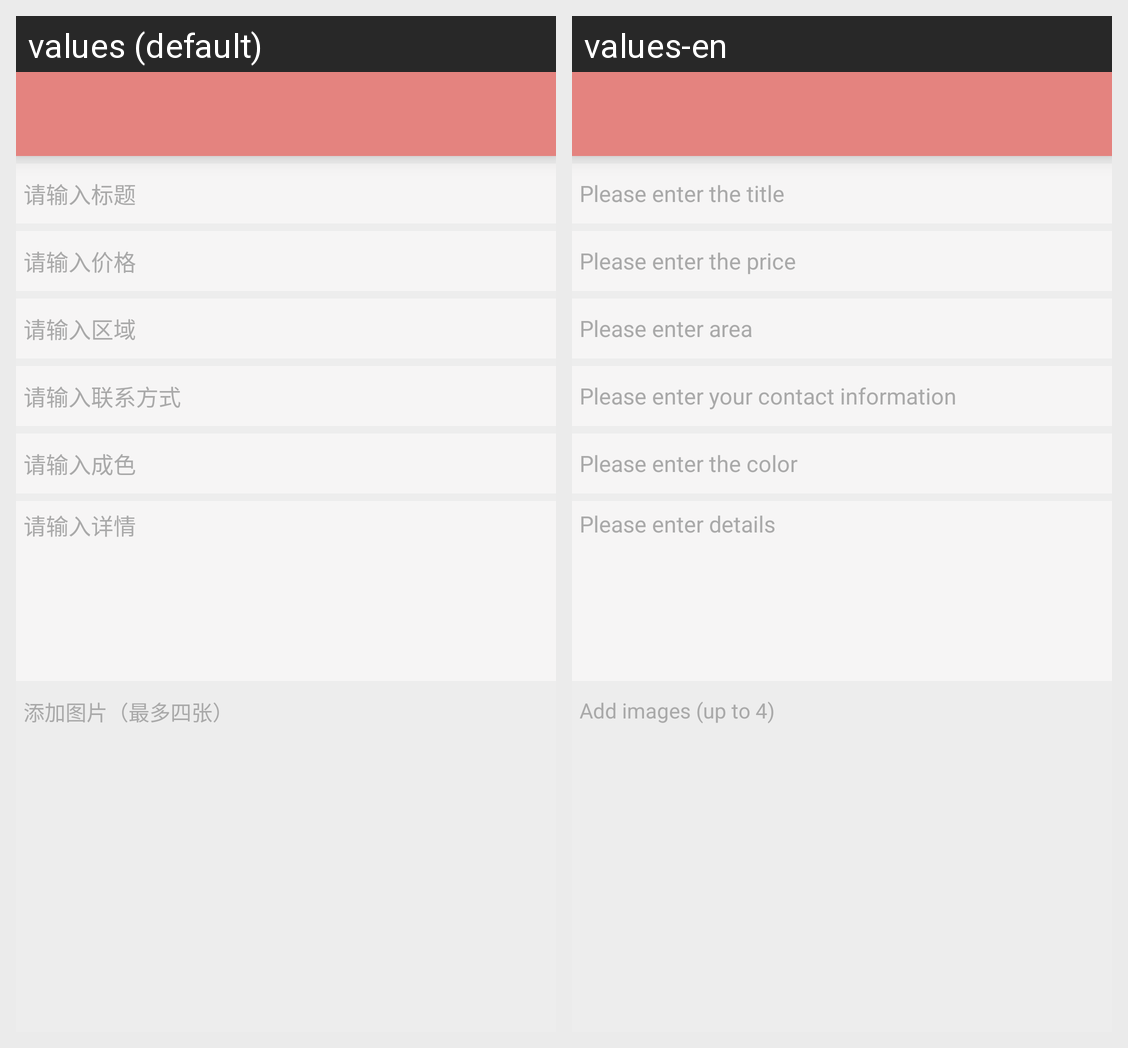

Strings drawn on this Android screen and how each of the app's shown locales translates them:
Android screen res/layout/activity_second_market_publish.xml rendered under 2 locales, left to right: values (default), values-en. Device: Nexus 5 (rendered at 1080×1920; each locale shown at half size, 540×960, under a caption strip naming it); theme AppTheme.
Strings drawn on this screen, with the default value and each locale's value (text and hints the layout hard-codes, and strings that could not be matched under every locale, appear in the picture but are not listed):

title_input_tip
  values: 请输入标题
  values-en: Please enter the title

price_input_tip
  values: 请输入价格
  values-en: Please enter the price

area_input_tip
  values: 请输入区域
  values-en: Please enter area

phone_input_tip
  values: 请输入联系方式
  values-en: Please enter your contact information

attr_input_tip
  values: 请输入成色
  values-en: Please enter the color

content_input_tip
  values: 请输入详情
  values-en: Please enter details

add_image_tip
  values: 添加图片（最多四张）
  values-en: Add images (up to 4)
